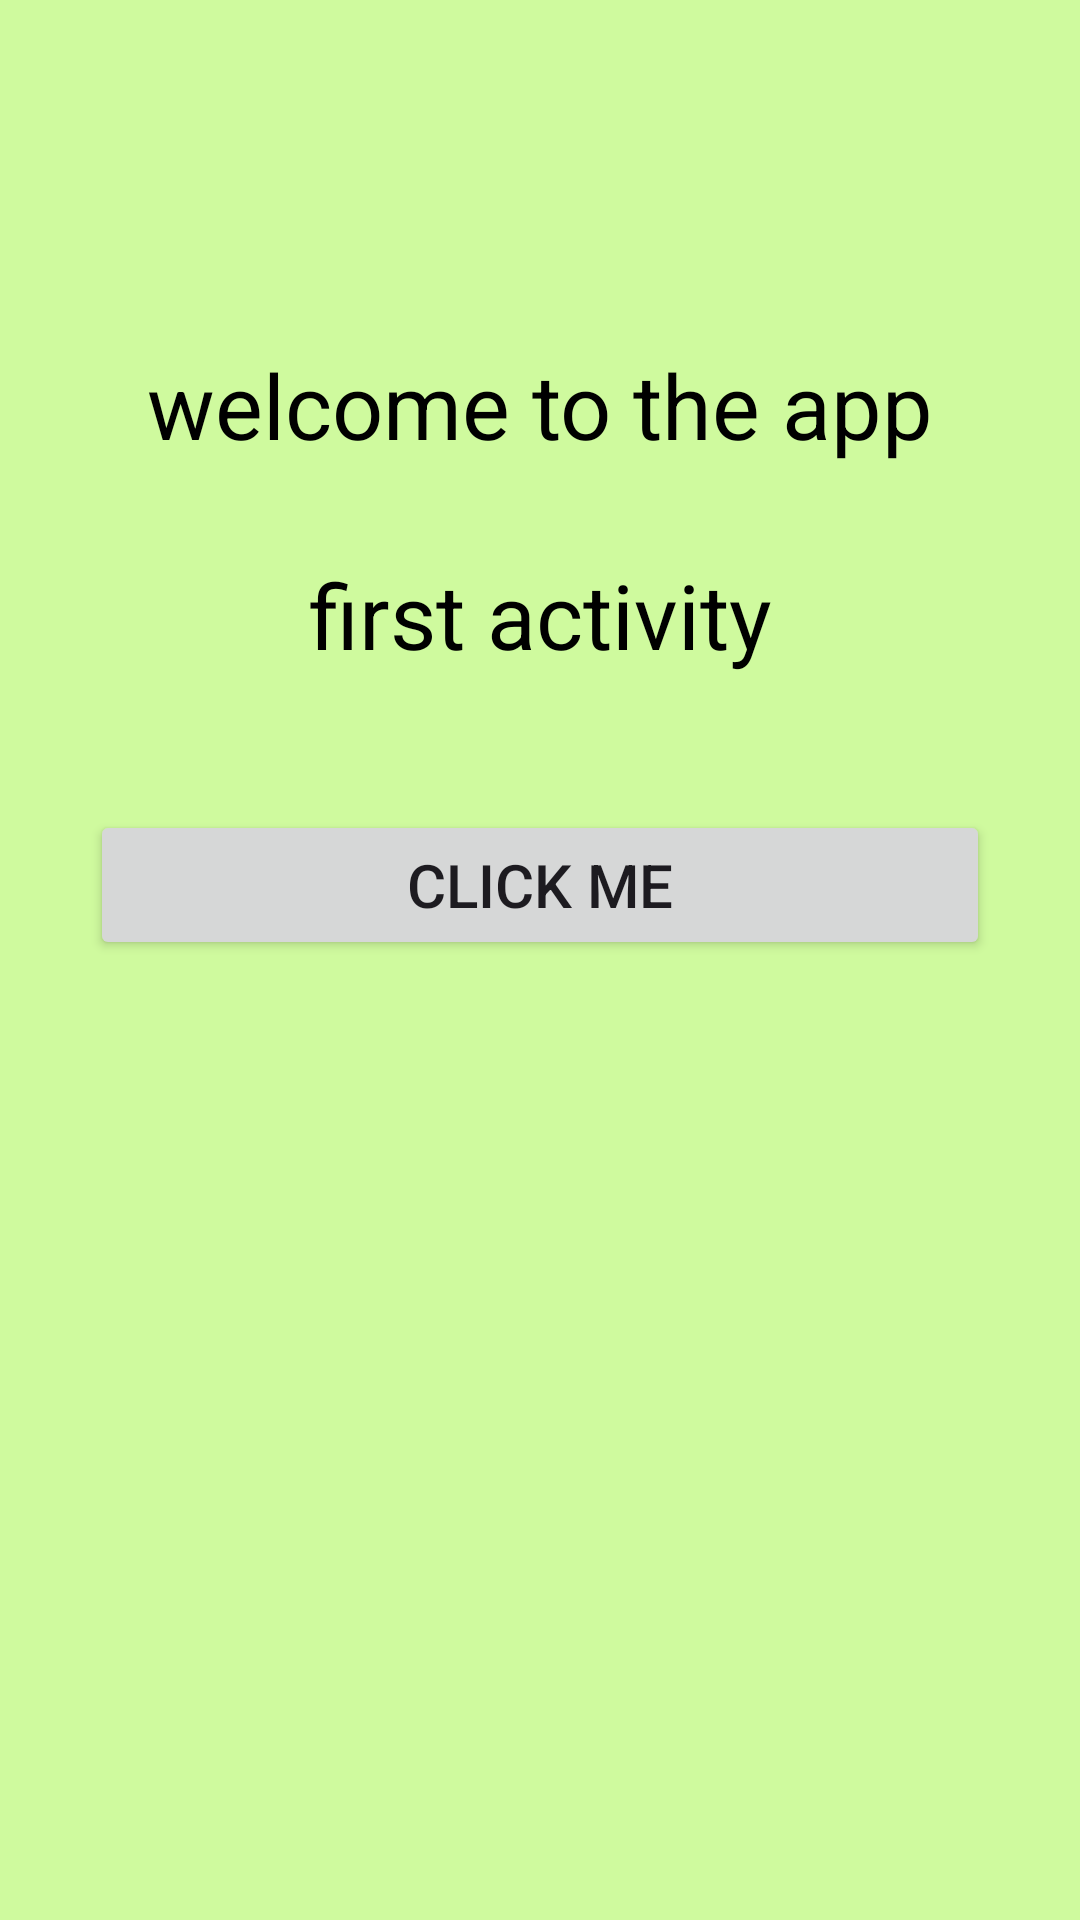

Layout XML and referenced resources for this Android screen:
<!-- AndroidManifest.xml: application theme Theme.Admob_intestrial_Ad -->
<!-- res/layout/activity_main.xml -->
<?xml version="1.0" encoding="utf-8"?>
<LinearLayout
    xmlns:android="http://schemas.android.com/apk/res/android"
    xmlns:app="http://schemas.android.com/apk/res-auto"
    xmlns:tools="http://schemas.android.com/tools"
    android:id="@+id/main"
    android:background="#CFFA9E"
    android:orientation="vertical"
    android:layout_width="match_parent"
    android:layout_height="match_parent"
    tools:context=".MainActivity">

 <TextView
     android:layout_marginTop="100dp"
     android:layout_width="match_parent"
     android:layout_height="70dp"
     android:text="welcome to the app"
     android:textSize="30dp"
     android:textColor="@color/black"
     android:gravity="center">

 </TextView>
    <TextView
        android:layout_width="match_parent"
        android:layout_height="70dp"
        android:text="first activity"
        android:textSize="30dp"
        android:textColor="@color/black"
        android:gravity="center">

    </TextView>
    <Button
        android:id="@+id/adbtn"
        android:layout_width="300dp"
        android:layout_height="50dp"
        android:text="click me"
        android:layout_marginTop="30dp"
        android:textSize="20dp"
        android:layout_gravity="center"></Button>

</LinearLayout>
<!-- resources referenced by this layout -->
<resources>
  <style name="Theme.Admob_intestrial_Ad" parent="Base.Theme.Admob_intestrial_Ad" />
  <style name="Base.Theme.Admob_intestrial_Ad" parent="Theme.Material3.DayNight.NoActionBar">
          
          
      </style>
  <!-- not gathered from this repository: default colours our renderer supplied (Android Studio template values) -->
  <color name="black">#FF000000</color>
</resources>
